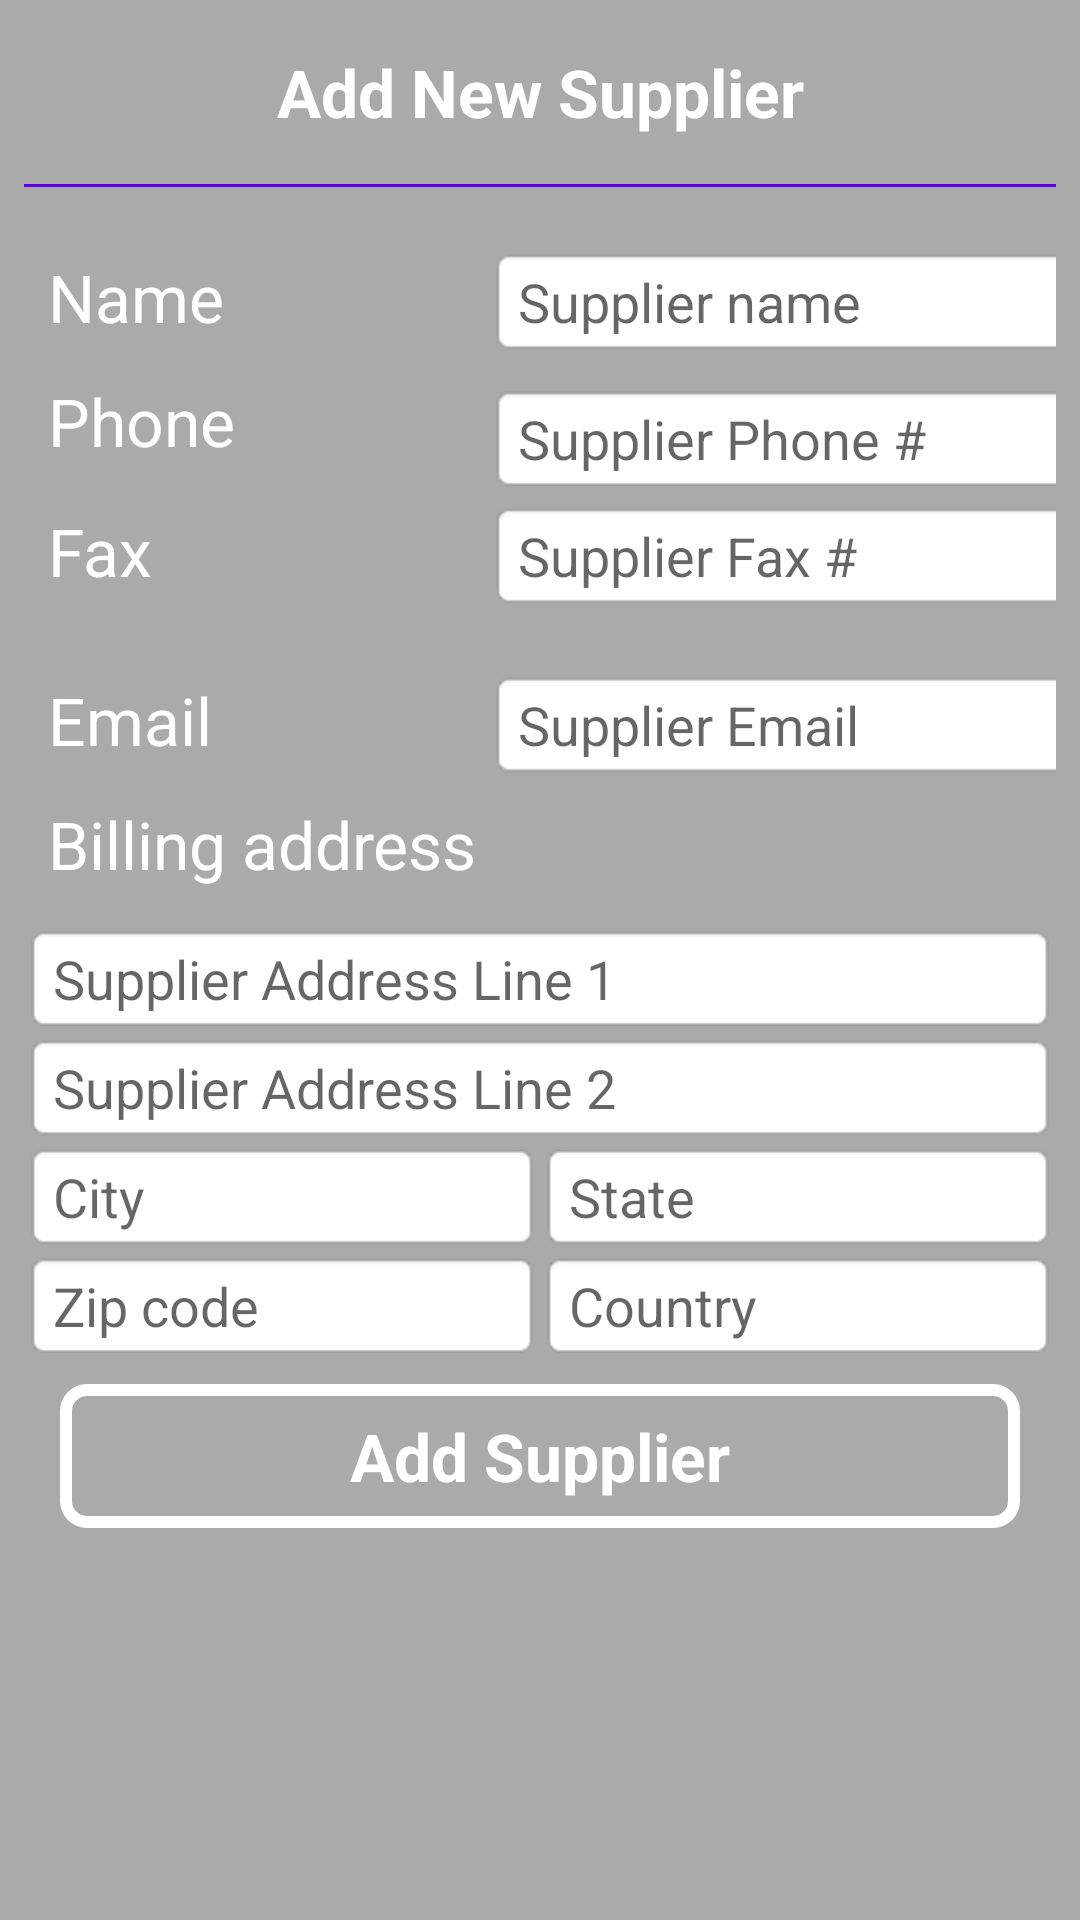

Reconstruct the res/layout file that produces this screen, plus the resources it refers to.
<!-- AndroidManifest.xml: application theme AppTheme -->
<!-- res/layout/fragment_add_supplier.xml -->
<LinearLayout xmlns:android="http://schemas.android.com/apk/res/android"
              xmlns:tools="http://schemas.android.com/tools"
              android:layout_width="match_parent"
              android:layout_height="match_parent"
              android:background="@android:color/darker_gray"
              android:orientation="vertical"
              tools:context="com.julienlaurent.learning.com.inventorytracker.fragments.AddSupplier">

    <TextView
        android:layout_width="match_parent"
        android:layout_height="wrap_content"
        android:layout_marginBottom="4dp"
        android:layout_marginTop="4dp"
        android:gravity="center"
        android:padding="12dp"
        android:text="@string/add_new_supplier"
        android:textAppearance="?android:attr/textAppearanceLarge"
        android:textColor="@android:color/white"
        android:textStyle="bold"/>

    <View
        android:layout_width="match_parent"
        android:layout_height="1dp"
        android:layout_marginBottom="8dp"
        android:layout_marginLeft="8dp"
        android:layout_marginRight="8dp"
        android:background="@color/colorPrimary"/>

    <GridLayout
        android:layout_width="match_parent"
        android:layout_height="wrap_content"
        android:layout_marginTop="12dp"
        android:paddingLeft="8dp"
        android:paddingRight="8dp">

        <TextView
            style="@style/add_title"
            android:layout_row="0"
            android:text="@string/name"/>

        <EditText
            android:id="@+id/supplier_name"
            style="@style/add_input"
            android:layout_row="0"
            android:hint="@string/supplier_name"
            android:inputType="text|textCapWords|textAutoComplete"
            android:maxLines="1"/>

        <TextView
            style="@style/add_title"
            android:layout_row="1"
            android:text="@string/phone"/>

        <EditText
            android:id="@+id/supplier_phone"
            style="@style/add_input"
            android:layout_gravity="center_vertical"
            android:layout_row="1"
            android:hint="@string/supplier_phone"
            android:inputType="phone"/>

        <TextView
            style="@style/add_title"
            android:layout_marginBottom="20dp"
            android:layout_row="2"
            android:text="@string/fax"/>

        <EditText
            android:id="@+id/supplier_fax"
            style="@style/add_input"
            android:layout_marginBottom="20dp"
            android:layout_row="2"
            android:hint="@string/supplier_fax"
            android:inputType="phone"/>

        <TextView
            style="@style/add_title"
            android:layout_row="3"
            android:text="@string/email"/>

        <EditText
            android:id="@+id/supplier_email"
            style="@style/add_input"
            android:layout_row="3"
            android:hint="@string/supplier_email"
            android:inputType="textEmailAddress"/>

        <TextView
            style="@style/add_title"
            android:layout_width="wrap_content"
            android:layout_column="0"
            android:layout_row="4"
            android:text="@string/billing_address"/>

        <EditText
            android:id="@+id/supplier_address_line_1"
            style="@style/add_input"
            android:layout_width="match_parent"
            android:layout_column="0"
            android:layout_columnSpan="2"
            android:layout_row="5"
            android:hint="@string/supplier_address_line_1"
            android:inputType="text|textCapWords"/>

        <EditText
            android:id="@+id/supplier_address_line_2"
            style="@style/add_input"
            android:layout_width="match_parent"
            android:layout_column="0"
            android:layout_columnSpan="2"
            android:layout_row="6"
            android:hint="@string/supplier_address_line_2"
            android:inputType="text"/>

        <LinearLayout
            android:layout_width="match_parent"
            android:layout_column="0"
            android:layout_columnSpan="2"
            android:layout_row="7">

            <EditText
                android:id="@+id/supplier_city"
                style="@style/add_input"
                android:layout_width="0dp"
                android:layout_weight="1"
                android:hint="@string/city"
                android:inputType="text|textCapWords"/>

            <EditText
                android:id="@+id/supplier_state"
                style="@style/add_input"
                android:layout_width="0dp"
                android:layout_weight="1"
                android:hint="@string/state"
                android:inputType="text|textCapWords"
                android:maxLength="2"/>

        </LinearLayout>

        <LinearLayout
            android:layout_width="match_parent"
            android:layout_column="0"
            android:layout_columnSpan="2"
            android:layout_row="8">

            <EditText
                android:id="@+id/supplier_zip_code"
                style="@style/add_input"
                android:layout_width="0dp"
                android:layout_weight="1"
                android:hint="@string/zip_code"
                android:inputType="number"
                android:maxLength="5"/>

            <EditText
                android:id="@+id/supplier_country"
                style="@style/add_input"
                android:layout_width="0dp"
                android:layout_weight="1"
                android:hint="@string/country"
                android:inputType="text|textCapWords"/>
        </LinearLayout>
    </GridLayout>

    <Button
        android:id="@+id/save_supplier"
        android:layout_width="match_parent"
        android:layout_height="wrap_content"
        android:layout_marginLeft="20dp"
        android:layout_marginRight="20dp"
        android:layout_marginTop="8dp"
        android:background="@drawable/button_background"
        android:text="@string/save_supplier"
        android:textAppearance="?android:attr/textAppearanceLarge"
        android:textColor="@android:color/white"
        android:textStyle="bold"/>
</LinearLayout>
<!-- resources referenced by this layout -->
<resources>
  <!-- drawable button_background (drawable) -->
  <?xml version="1.0" encoding="utf-8"?>
  <shape xmlns:android="http://schemas.android.com/apk/res/android">
  
      <corners android:radius="7dp"/>
      <stroke android:width="4dp"
          android:color="@android:color/white"/>
  </shape>
  <string name="add_new_supplier">Add New Supplier</string>
  <string name="billing_address">Billing address</string>
  <string name="city">City</string>
  <string name="country">Country</string>
  <string name="email">Email</string>
  <string name="fax">Fax</string>
  <string name="name">Name</string>
  <string name="phone">Phone</string>
  <string name="save_supplier">Add Supplier</string>
  <string name="state">State</string>
  <string name="supplier_address_line_1">Supplier Address Line 1</string>
  <string name="supplier_address_line_2">Supplier Address Line 2</string>
  <string name="supplier_email">Supplier Email</string>
  <string name="supplier_fax">Supplier Fax #</string>
  <string name="supplier_name">Supplier name</string>
  <string name="supplier_phone">Supplier Phone #</string>
  <string name="zip_code">Zip code</string>
  <style name="add_input">
          <item name="android:layout_width">wrap_content</item>
          <item name="android:layout_height">wrap_content</item>
          <item name="android:ems">10</item>
          <item name="android:maxLines">1</item>
          <item name="android:layout_column">1</item>
          <item name="android:background">@android:drawable/editbox_background_normal</item>
      </style>
  <style name="add_title">
          <item name="android:textAppearance">?android:attr/textAppearanceLarge</item>
          <item name="android:textColor">@android:color/white</item>
          <item name="android:layout_column">0</item>
          <item name="android:layout_marginRight">4dp</item>
          <item name="android:layout_marginLeft">8dp</item>
          <item name="android:layout_marginBottom">12dp</item>
      </style>
  <style name="AppTheme" parent="Theme.AppCompat.Light.DarkActionBar">
          
          <item name="colorPrimary">@color/colorPrimary</item>
          <item name="colorPrimaryDark">@color/colorPrimaryDark</item>
          <item name="colorAccent">@color/colorAccent</item>
      </style>
  <!-- not gathered from this repository: default colours our renderer supplied (Android Studio template values) -->
  <color name="colorPrimary">#FF6200EE</color>
  <color name="colorPrimaryDark">#FF3700B3</color>
  <color name="colorAccent">#FF03DAC5</color>
</resources>
